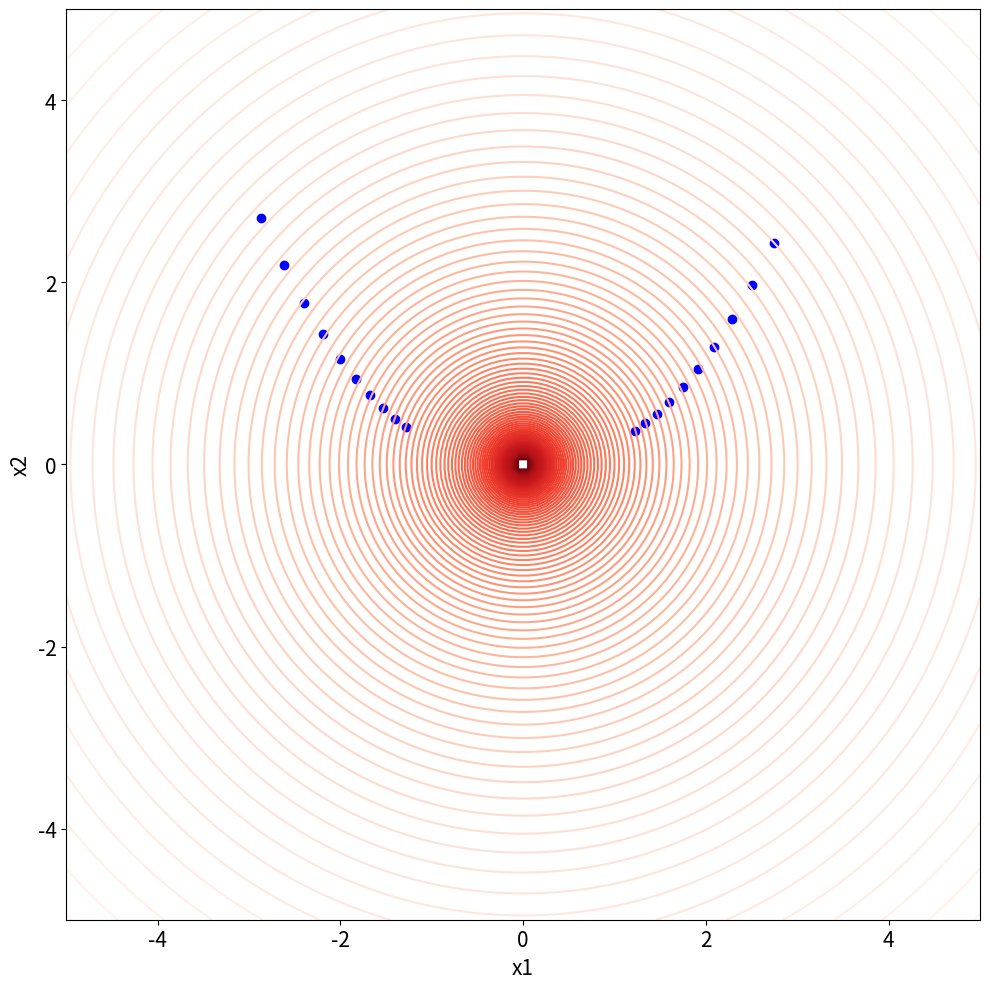

Write the Python code that produced this figure.
import numpy as np
import matplotlib.pyplot as plt

def f(x1,x2) : return x1**2 + x2**2


def function_x1(x1,x2) :
    return 2 * x1

def function_x2(x1,x2) :
    return  x2

x1,x2 = 3,3
ITERATIONS = 20

x1_arr, x2_arr = [],[]

for _ in range(ITERATIONS):
    dy_dx1 = function_x1(x1,x2)
    dy_dx2 = function_x2(x1,x2)
    x1 = x1 - dy_dx1*0.978
    x1_arr.append(x1)
    x2 = x2 - dy_dx2*0.1
    x2_arr.append(x2)
    print(x1,x2)

function_x1 = np.linspace(-5,5,100)
function_x2 = np.linspace(-5,5,100)

function_X1,function_X2 = np.meshgrid(function_x1,function_x2)
function_Y = np.log(f(function_X1,function_X2))

fig, ax = plt.subplots(figsize=(10,10))
ax.contour(function_X1,function_X2,function_Y,
           levels=100, cmap ='Reds_r')
ax.scatter(x1_arr,x2_arr,color='blue')

ax.set_xlabel("x1",fontsize=15)
ax.set_ylabel("x2",fontsize=15)
ax.tick_params(labelsize=15)
fig.tight_layout()
plt.show()